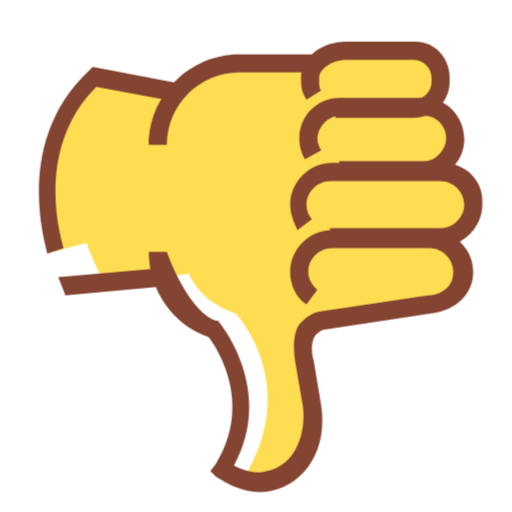
t = 0.00 s
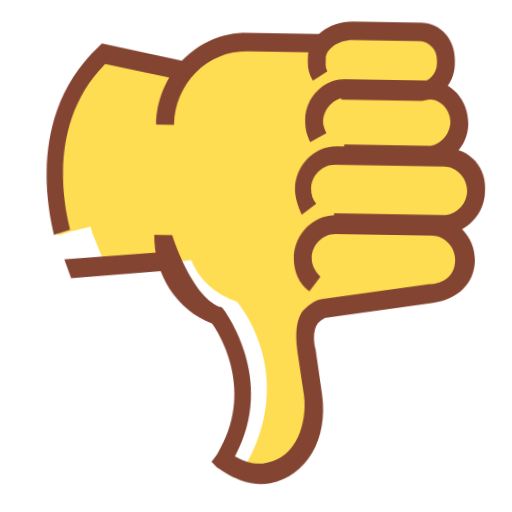
t = 0.44 s
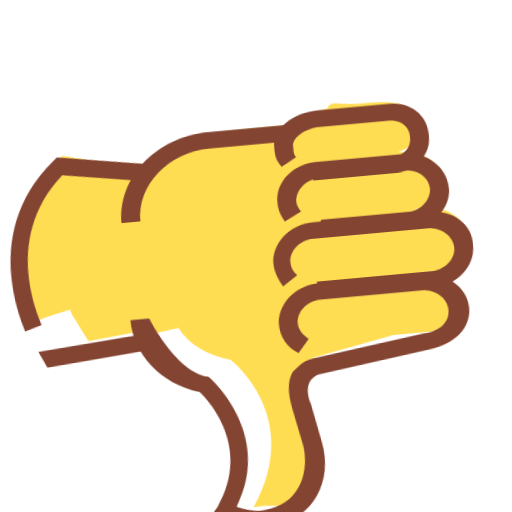
t = 0.81 s
t = 1.13 s: frame unchanged from t = 0.00 s, image omitted
t = 1.81 s: frame unchanged from t = 0.00 s, image omitted
t = 2.16 s: frame unchanged from t = 0.00 s, image omitted

The animated SVG that drew these frames (rendered in a browser with its animation timeline set to each time). Animation: 2 CSS @keyframes rules; one cycle of 2.50 s, repeats indefinitely.

<svg width="512" height="512" viewBox="0 0 28 28" overflow="visible" fill="none" xmlns="http://www.w3.org/2000/svg">
  <style>
    /* 
       Анимация "фу": двойное резкое движение вниз-вверх с наклоном.
       Два быстрых цикла (0-45%) и длинная пауза (45-100%).
    */
    .main-character {
      transform-origin: 14px 20px;
      animation: dislike-shake 2.5s infinite cubic-bezier(0.45, 0.05, 0.55, 0.95);
    }

    /* Внутренние линии чуть-чуть смещаются для эффекта "мягкого" материала */
    .inner-lines {
      transform-origin: 14px 14px;
      animation: inner-drift 2.5s infinite ease-in-out;
    }

    @keyframes dislike-shake {
      /* Исходное положение */
      0%, 45%, 100% { 
        transform: translateY(0) rotate(0deg) scale(1); 
      }
      /* Первый удар (вниз + наклон + сжатие) */
      10% { 
        transform: translateY(2.5px) rotate(-6deg) scale(1.05, 0.9); 
      }
      /* Отскок вверх */
      20% { 
        transform: translateY(-1px) rotate(2deg) scale(0.98, 1.05); 
      }
      /* Второй удар */
      30% { 
        transform: translateY(2.5px) rotate(-6deg) scale(1.05, 0.9); 
      }
      /* Возврат в покой */
      40% { 
        transform: translateY(0) rotate(0deg) scale(1); 
      }
    }

    @keyframes inner-drift {
      0%, 45%, 100% { transform: translate(0, 0); }
      10%, 30% { transform: translate(-0.3px, 0.5px); }
      20% { transform: translate(0.2px, -0.2px); }
    }
  </style>

  <g class="main-character">
    <!-- Белая подложка -->
    <path d="M25.882 10.9977C25.882 11.9889 25.089 12.7818 24.0978 12.7818H18.3488H23.4039C24.3951 12.7818 25.1881 13.5748 25.1881 14.566C25.1881 15.5572 24.3951 16.3502 23.4039 16.3502H21.6198L17.4567 17.2423C16.1681 17.5397 16.6637 19.5221 16.6637 19.5221L16.9611 22.0001C17.2584 23.8834 16.3663 25.6676 14.5821 26.1632C13.1945 26.5597 11.7076 25.4693 11.7076 25.4693C13.1945 23.1896 12.798 20.8107 12.798 20.8107C12.5997 19.5221 11.4103 17.837 11.4103 17.837C9.62609 17.2423 9.03136 16.4493 8.33751 14.8634L3.28233 15.4581L2.58849 13.9713C2.58849 13.9713 0.903426 7.9249 4.96739 4.1583L9.42785 5.05039L8.83312 5.84336H9.03136C9.82433 4.45566 11.212 3.46445 12.9962 3.46445H16.8619C17.0602 2.96884 17.6549 2.57236 18.8444 2.57236H21.4215C23.6022 2.57236 23.9987 3.46445 23.9987 4.25742C23.9987 4.95127 23.5031 5.54599 22.8092 5.64512L23.2057 5.74424C24.1969 5.74424 24.8907 6.53721 24.8907 7.4293V7.52842C24.8907 8.51963 24.0978 9.21348 23.2057 9.21348H24.1969C25.089 9.21348 25.882 10.0064 25.882 10.9977Z" fill="white"/>
    
    <!-- Основное тело (желтый) -->
    <path d="M3.57471 13.5752L5.16065 13.1787L6.74658 4.55517L5.06153 4.05956L3.17822 7.0332L2.48438 10.4033V12.1875L2.97998 13.7734L3.57471 13.5752Z" fill="#FFDD53"/>
    <path d="M23.8001 4.25829C23.8001 4.95214 23.3045 5.54686 22.6106 5.64598L23.0071 5.74511C23.9983 5.74511 24.6922 6.53807 24.6922 7.43016V7.52929C24.6922 8.5205 23.8992 9.21435 23.0071 9.21435H23.9983C24.9895 9.21435 25.7825 10.0073 25.7825 10.9985C25.7825 11.9897 25.0886 12.9809 23.9983 12.9809H20.3308H18.2493H20.3308H23.3045C24.2957 12.9809 25.0886 13.7739 25.0886 14.7651C25.0886 15.7563 24.2957 16.5493 23.3045 16.5493H21.5203L17.3572 17.4414C16.0686 17.7388 16.5642 19.7212 16.5642 19.7212L16.9607 22.1001C17.2581 23.8843 16.4651 25.5693 14.8792 26.1641C14.1853 25.9658 13.3923 26.0649 13.3923 26.0649C16.4651 20.9106 12.8967 17.144 12.8967 17.144C11.7073 16.7476 10.8152 16.0537 10.3196 14.9634L8.33716 15.2607C8.33716 15.1616 8.23804 15.0625 8.23804 14.9634L5.56177 15.2607L4.86792 13.6748C4.86792 13.6748 3.08374 8.32225 6.6521 4.55565L9.52661 5.05126L8.93189 5.84422H9.03101C9.32837 5.34862 9.62574 4.95214 10.0222 4.65477L10.3196 4.35741C10.6169 4.15917 10.9143 3.96092 11.2117 3.8618L12.302 3.66356C12.302 3.66356 13.3923 3.46532 15.0774 3.46532H16.8616L18.4475 2.87059L19.1414 2.67235C19.3396 2.17674 19.7361 2.57323 20.9255 2.57323H21.4212C23.5027 2.57323 23.8001 3.46532 23.8001 4.25829Z" fill="#FFDD53"/>

    <!-- Коричневые контуры и линии -->
    <g class="inner-lines">
      <path d="M17.252 2.96582H13.0889C10.3135 2.96582 8.13281 5.2456 8.13281 7.92188H9.12402C9.12402 5.74121 10.9082 3.95703 13.0889 3.95703H17.252V2.96582Z" fill="#844432"/>
      <path d="M8.82959 14.6616L3.17969 15.1572L3.57617 16.1484L8.92872 15.6528L8.82959 14.6616Z" fill="#844432"/>
      <path d="M5.06346 3.65771L4.86521 3.85595C0.603003 7.8208 2.58543 13.6689 2.58543 13.8672L3.47752 13.5698C3.47752 13.4707 1.69334 8.3164 5.2617 4.74804L9.52391 5.54101L9.72215 4.5498L5.06346 3.65771Z" fill="#844432"/>
      <path d="M24.1934 8.90918H18.147C16.8584 8.90918 15.8672 9.99951 15.8672 11.189C15.8672 11.6846 16.0654 12.1802 16.2637 12.5767L17.0566 11.9819C16.8584 11.7837 16.7593 11.4863 16.7593 11.189C16.7593 10.4951 17.354 9.90039 18.0479 9.90039H24.0942C24.7881 9.90039 25.3828 10.4951 25.3828 11.189C25.3828 11.8828 24.7881 12.4775 24.0942 12.4775H18.0479V13.4688H24.0942C25.3828 13.4688 26.374 12.3784 26.374 11.189C26.4732 9.90039 25.4819 8.90918 24.1934 8.90918Z" fill="#844432"/>
      <path d="M23.2065 5.34424H18.5479C17.3584 5.34424 16.3672 6.33545 16.3672 7.5249C16.3672 8.02051 16.4663 8.31787 16.6646 8.71436L17.5566 8.21875C17.4575 8.02051 17.3584 7.82227 17.3584 7.62402C17.3584 6.93018 17.9531 6.33545 18.5479 6.33545H23.2065C23.9004 6.33545 24.396 6.93017 24.396 7.5249C24.396 8.21875 23.8013 8.81348 23.2065 8.81348H18.5479V9.80469H23.2065C24.396 9.80469 25.3872 8.81348 25.3872 7.62402C25.3872 6.33545 24.396 5.34424 23.2065 5.34424Z" fill="#844432"/>
      <path d="M22.7056 2.27441H18.939C17.5513 2.27441 16.4609 3.1665 16.4609 4.25684V4.45508C16.4609 4.85156 16.5601 5.14892 16.7583 5.44629L17.5513 4.95068C17.4521 4.75244 17.4521 4.65332 17.4521 4.45508V4.25684C17.4521 3.76123 18.146 3.26562 18.939 3.26562H22.6065C23.1021 3.26562 23.5977 3.66211 23.5977 4.25684V4.45508C23.5977 4.95068 23.2012 5.44629 22.6065 5.44629H18.3442V6.4375H22.6065C23.6968 6.4375 24.5889 5.54541 24.5889 4.45508V4.25684C24.5889 3.1665 23.7959 2.27441 22.7056 2.27441Z" fill="#844432"/>
      <path d="M23.4966 12.5814H18.1441C16.8555 12.5814 15.8643 13.6718 15.8643 14.8612C15.8643 15.5551 16.1616 16.2489 16.7564 16.6454L17.3511 15.8524C17.0537 15.5551 16.8555 15.2577 16.8555 14.8612C16.8555 14.1674 17.4502 13.5726 18.1441 13.5726H23.4966C24.1904 13.5726 24.7852 14.1674 24.7852 14.8612C24.7852 15.8524 23.8931 16.1498 23.3975 16.1498L17.4502 17.0419C16.9546 17.141 16.6572 17.4384 16.3599 17.7357C15.8643 18.5287 16.1616 19.7181 16.1616 19.9164L16.5581 22.1962C16.7564 23.683 16.1616 25.4672 14.5757 25.7645C13.8818 25.9628 13.188 25.6654 12.7915 25.4672C15.0713 21.3041 11.9985 17.6366 11.9985 17.6366L11.8994 17.5375H11.8003C10.2144 16.9428 9.12402 13.7709 9.12402 13.7709H8.13281C8.13281 15.8524 9.42139 17.7357 11.4038 18.4296C11.8003 18.9252 13.8818 21.9979 11.8003 25.368L11.5029 25.7645L11.8003 26.0619C11.8994 26.0619 13.188 27.1522 14.7739 26.8549C16.7564 26.4584 17.9458 24.476 17.5493 22.097L17.1528 19.7181C17.0537 19.4208 16.9546 18.7269 17.252 18.3304C17.3511 18.2313 17.4502 18.1322 17.6484 18.0331L23.5957 17.141C24.9834 16.9427 25.8755 16.0507 25.8755 14.8612C25.8755 13.5726 24.7852 12.5814 23.4966 12.5814Z" fill="#844432"/>
    </g>
  </g>
</svg>
